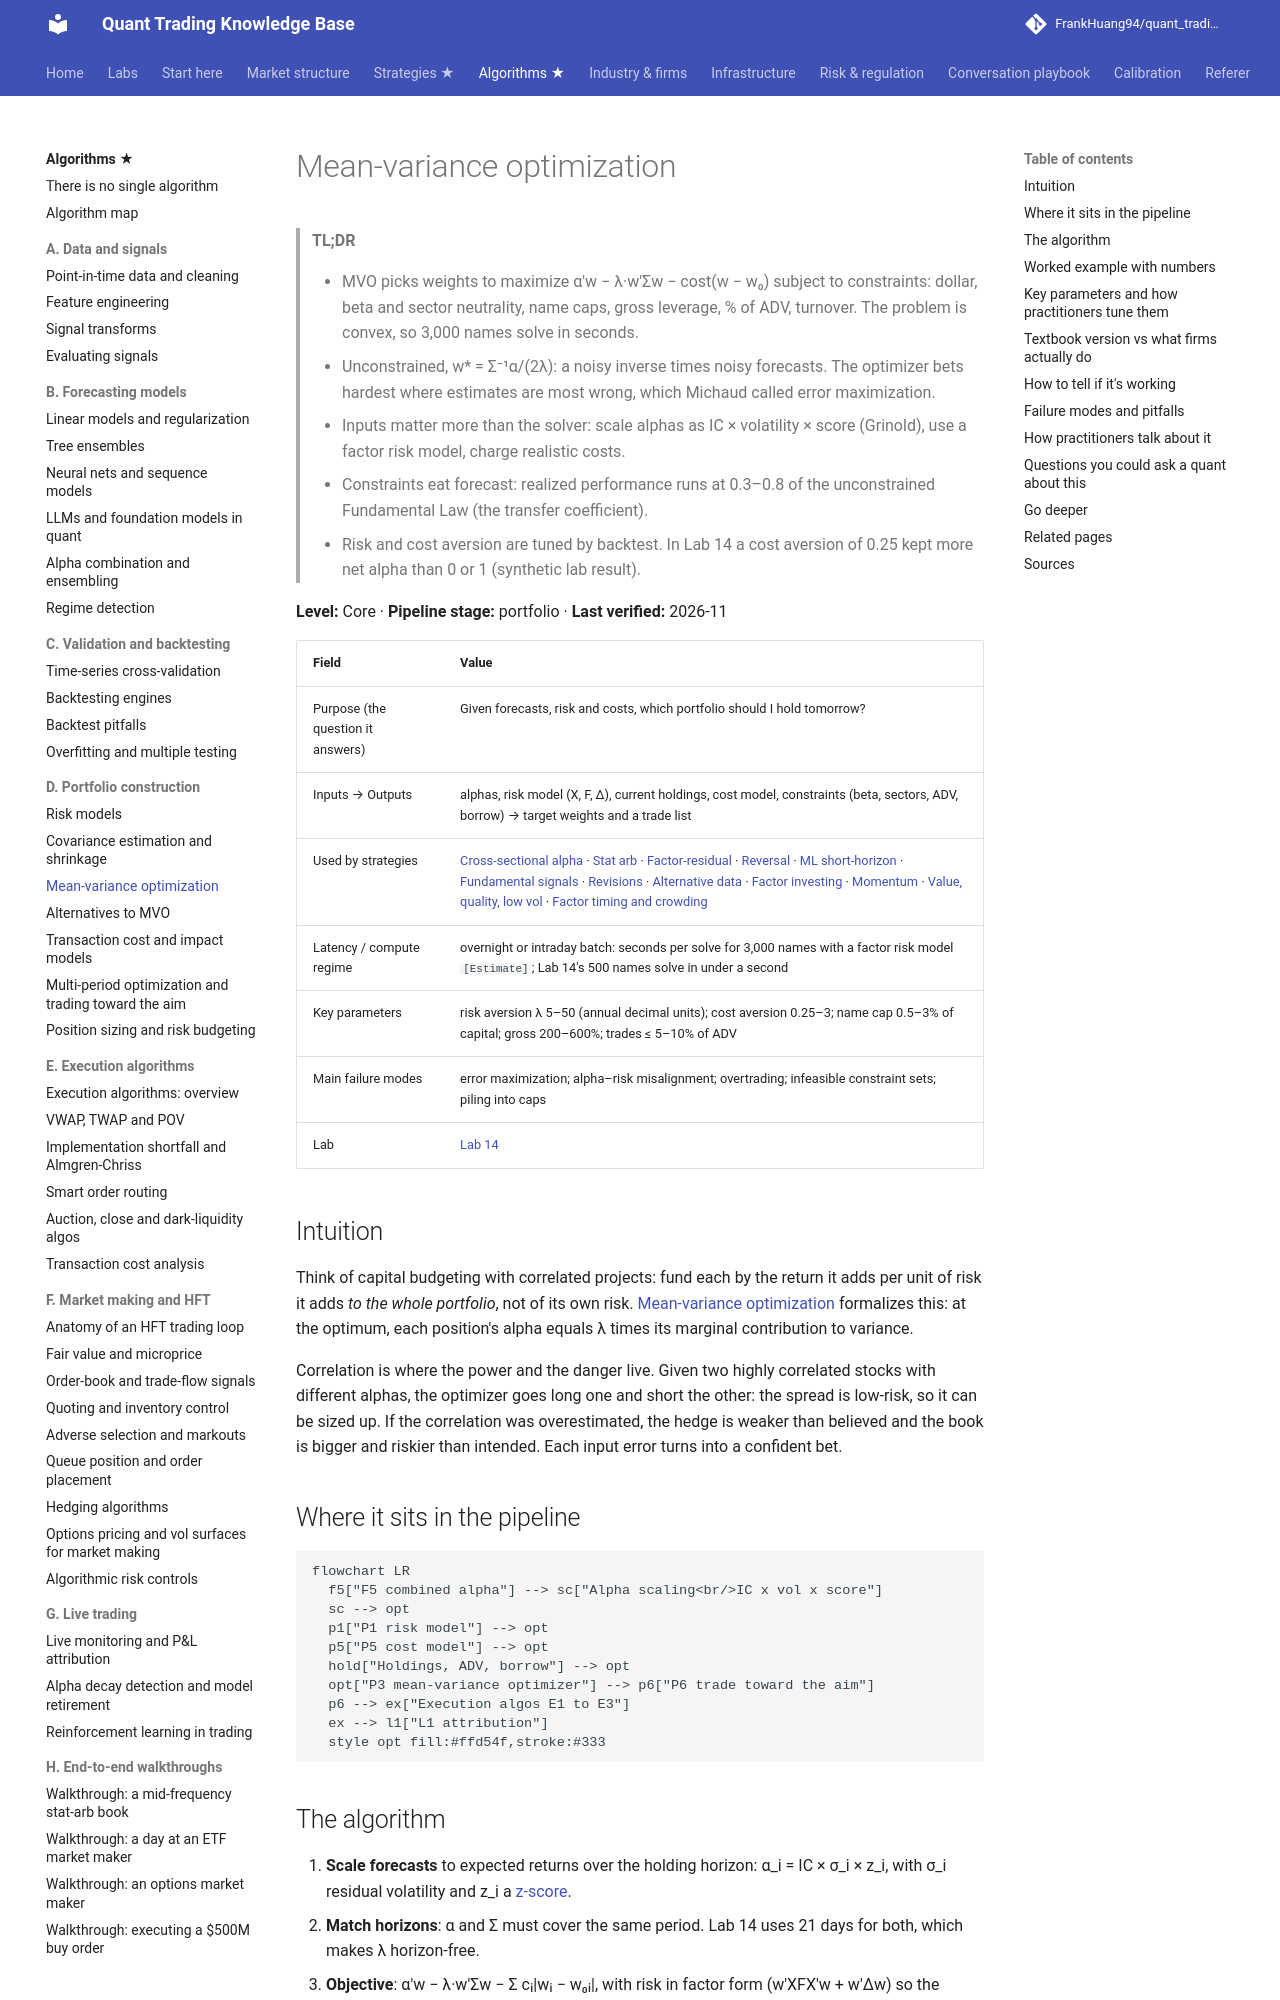

repository: FrankHuang94/quant_trading_claude · page: 03-algorithms/d-portfolio-construction/mean-variance-optimization/index.html · generator: mkdocs

# Mean-variance optimization

> **TL;DR**
>
> - MVO picks weights to maximize α′w − λ·w′Σw − cost(w − w₀) subject to constraints: dollar, beta and sector neutrality, name caps, gross leverage, % of ADV, turnover. The problem is convex, so 3,000 names solve in seconds.
> - Unconstrained, w* = Σ⁻¹α/(2λ): a noisy inverse times noisy forecasts. The optimizer bets hardest where estimates are most wrong, which Michaud called error maximization.
> - Inputs matter more than the solver: scale alphas as IC × volatility × score (Grinold), use a factor risk model, charge realistic costs.
> - Constraints eat forecast: realized performance runs at 0.3–0.8 of the unconstrained Fundamental Law (the transfer coefficient).
> - Risk and cost aversion are tuned by backtest. In Lab 14 a cost aversion of 0.25 kept more net alpha than 0 or 1 (synthetic lab result).

**Level:** Core · **Pipeline stage:** portfolio · **Last verified:** 2026-11

| Field | Value |
|---|---|
| Purpose (the question it answers) | Given forecasts, risk and costs, which portfolio should I hold tomorrow? |
| Inputs → Outputs | alphas, risk model (X, F, Δ), current holdings, cost model, constraints (beta, sectors, ADV, borrow) → target weights and a trade list |
| Used by strategies | [Cross-sectional alpha](../../02-strategies/d-mid-frequency-alpha/cross-sectional-alpha-and-neutralization.md) · [Stat arb](../../02-strategies/c-statistical-arbitrage/stat-arb-overview-and-history.md) · [Factor-residual](../../02-strategies/c-statistical-arbitrage/factor-residual-mean-reversion.md) · [Reversal](../../02-strategies/c-statistical-arbitrage/short-term-cross-sectional-reversal.md) · [ML short-horizon](../../02-strategies/c-statistical-arbitrage/ml-driven-short-horizon-alpha.md) · [Fundamental signals](../../02-strategies/d-mid-frequency-alpha/fundamental-quant-signals.md) · [Revisions](../../02-strategies/d-mid-frequency-alpha/analyst-revisions-and-sentiment.md) · [Alternative data](../../02-strategies/d-mid-frequency-alpha/alternative-data.md) · [Factor investing](../../02-strategies/e-risk-premia-and-factors/factor-investing-fundamentals.md) · [Momentum](../../02-strategies/e-risk-premia-and-factors/momentum.md) · [Value, quality, low vol](../../02-strategies/e-risk-premia-and-factors/value-quality-low-vol.md) · [Factor timing and crowding](../../02-strategies/e-risk-premia-and-factors/factor-timing-crowding-and-quant-winters.md) |
| Latency / compute regime | overnight or intraday batch: seconds per solve for 3,000 names with a factor risk model `[Estimate]`; Lab 14's 500 names solve in under a second |
| Key parameters | risk aversion λ 5–50 (annual decimal units); cost aversion 0.25–3; name cap 0.5–3% of capital; gross 200–600%; trades ≤ 5–10% of ADV |
| Main failure modes | error maximization; alpha–risk misalignment; overtrading; infeasible constraint sets; piling into caps |
| Lab | [Lab 14](https://github.com/FrankHuang94/quant_trading_claude/tree/main/labs/14-risk-model-mvo) |

## Intuition

Think of capital budgeting with correlated projects: fund each by the return it adds per unit of risk it adds *to the whole portfolio*, not of its own risk. [Mean-variance optimization](../../09-reference/glossary.md#mean-variance-optimization-mvo) formalizes this: at the optimum, each position's alpha equals λ times its marginal contribution to variance.

Correlation is where the power and the danger live. Given two highly correlated stocks with different alphas, the optimizer goes long one and short the other: the spread is low-risk, so it can be sized up. If the correlation was overestimated, the hedge is weaker than believed and the book is bigger and riskier than intended. Each input error turns into a confident bet.

## Where it sits in the pipeline

```mermaid
flowchart LR
  f5["F5 combined alpha"] --> sc["Alpha scaling<br/>IC x vol x score"]
  sc --> opt
  p1["P1 risk model"] --> opt
  p5["P5 cost model"] --> opt
  hold["Holdings, ADV, borrow"] --> opt
  opt["P3 mean-variance optimizer"] --> p6["P6 trade toward the aim"]
  p6 --> ex["Execution algos E1 to E3"]
  ex --> l1["L1 attribution"]
  style opt fill:#ffd54f,stroke:#333
```
